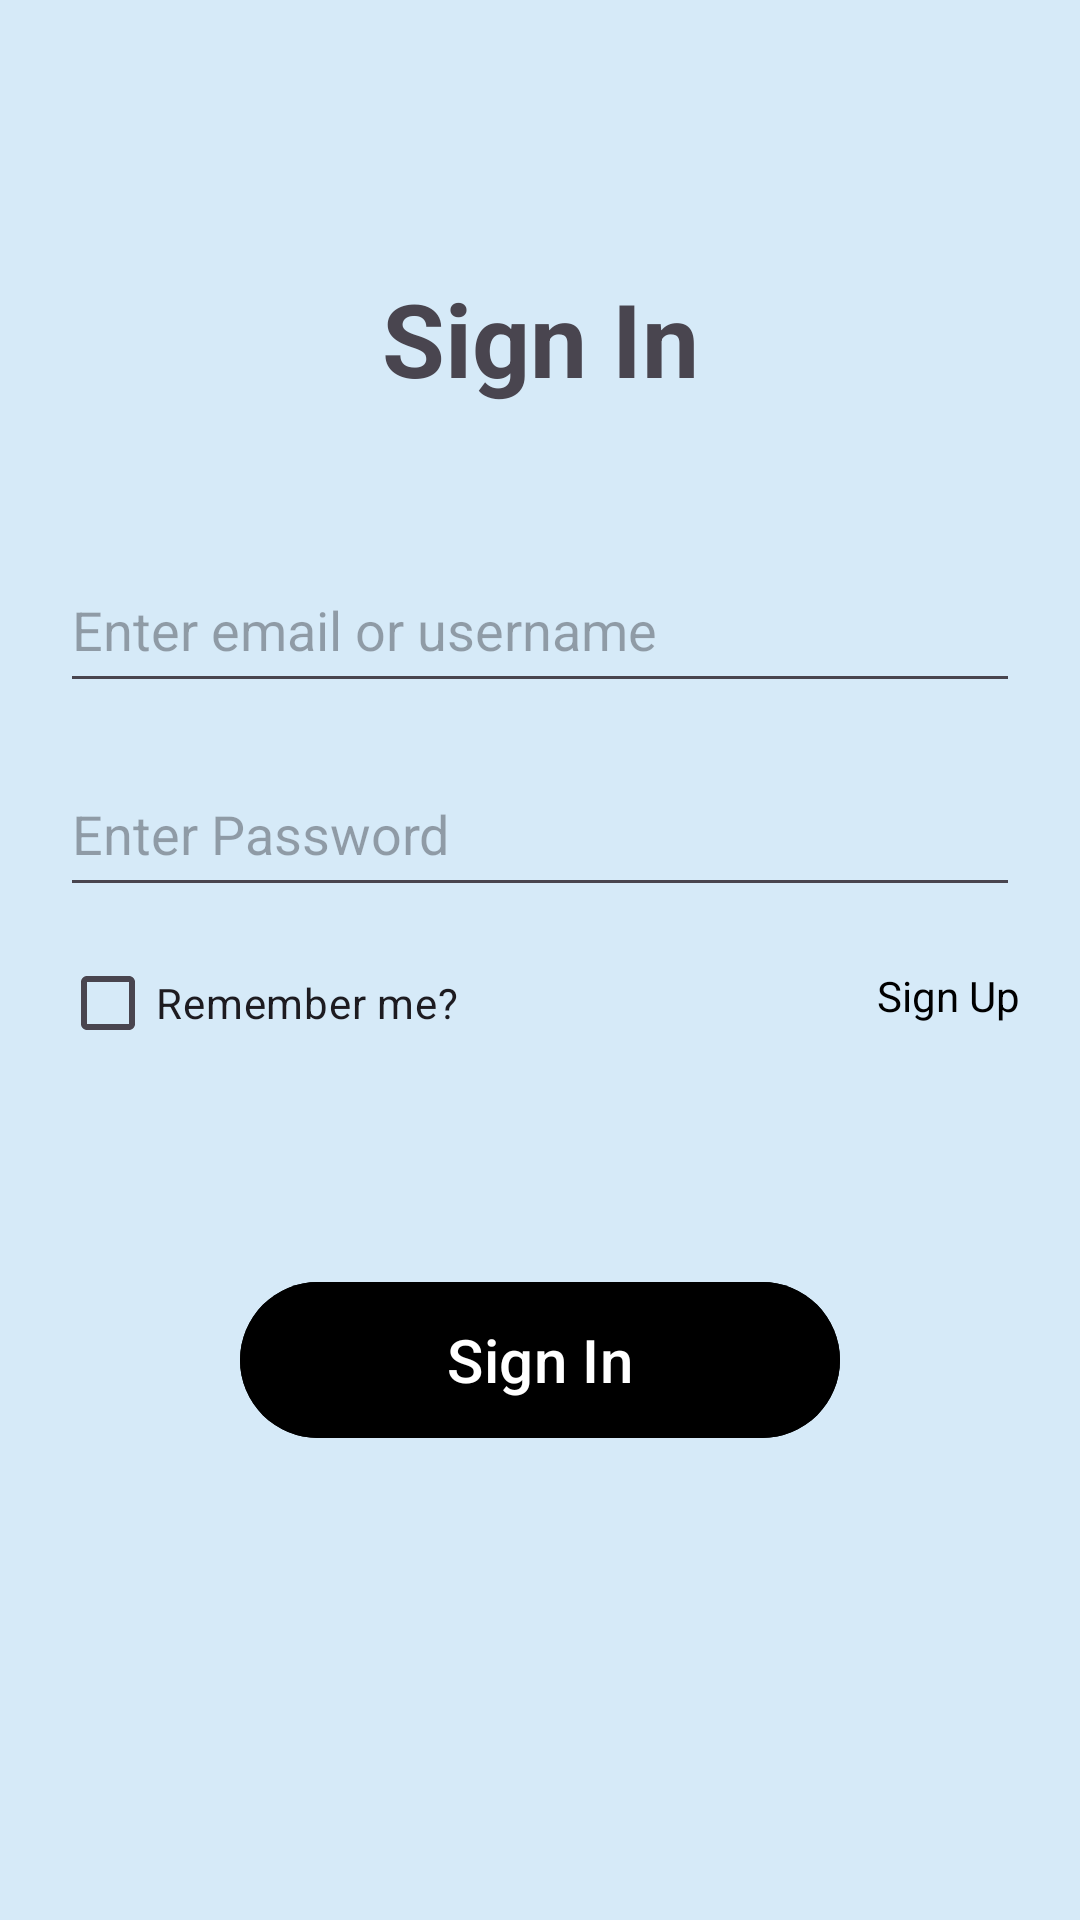

Android layout source for this screen:
<!-- AndroidManifest.xml: application theme Theme.FitForge -->
<!-- res/layout/activity_workout_logger.xml -->
<?xml version="1.0" encoding="utf-8"?>
<androidx.constraintlayout.widget.ConstraintLayout xmlns:android="http://schemas.android.com/apk/res/android"
    xmlns:app="http://schemas.android.com/apk/res-auto"
    xmlns:tools="http://schemas.android.com/tools"
    android:id="@+id/main"
    android:background="@color/blue_light"
    android:layout_width="match_parent"
    android:layout_height="match_parent"
    tools:context=".WorkoutLoggerActivity">


    <TextView
        android:id="@+id/txtSignIn"
        android:layout_width="wrap_content"
        android:layout_height="wrap_content"
        android:layout_marginTop="90dp"
        android:text="Sign In"
        android:textSize="34sp"
        android:textStyle="bold"
        app:layout_constraintTop_toTopOf="parent"
        app:layout_constraintStart_toStartOf="parent"
        app:layout_constraintEnd_toEndOf="parent" />

    <androidx.constraintlayout.widget.ConstraintLayout
        android:id="@+id/innerLayout"
        android:layout_width="0dp"
        android:layout_height="wrap_content"
        android:layout_margin="12dp"
        android:layout_marginTop="50dp"
        android:background="@color/blue_light"
        android:paddingHorizontal="8dp"
        android:paddingVertical="15dp"
        app:layout_constraintEnd_toEndOf="parent"
        app:layout_constraintStart_toStartOf="parent"
        app:layout_constraintTop_toBottomOf="@+id/txtSignIn">


        <EditText
            android:id="@+id/editTextTextEmailAddress"
            android:layout_width="0dp"
            android:layout_height="52dp"
            android:layout_marginTop="20dp"
            android:hint="Enter email or username"
            android:inputType="textEmailAddress"
            app:layout_constraintEnd_toEndOf="parent"
            app:layout_constraintStart_toStartOf="parent"
            app:layout_constraintTop_toTopOf="parent" />

        
        <EditText
            android:id="@+id/editTextTextPassword"
            android:layout_width="0dp"
            android:layout_height="52dp"
            android:layout_marginTop="16dp"
            android:hint="Enter Password"
            android:inputType="textPassword"
            app:layout_constraintEnd_toEndOf="parent"
            app:layout_constraintStart_toStartOf="parent"
            app:layout_constraintTop_toBottomOf="@id/editTextTextEmailAddress" />

        
        <CheckBox
            android:id="@+id/SignInchkB"
            android:layout_width="wrap_content"
            android:layout_height="wrap_content"
            android:layout_marginTop="8dp"
            android:text="Remember me?"
            app:layout_constraintStart_toStartOf="parent"
            app:layout_constraintTop_toBottomOf="@id/editTextTextPassword" />

        
        <TextView
            android:id="@+id/edtSignUp"
            android:layout_width="wrap_content"
            android:layout_height="wrap_content"
            android:layout_marginTop="20dp"
            android:text="Sign Up"
            android:textColor="@color/black"
            app:layout_constraintEnd_toEndOf="parent"
            app:layout_constraintTop_toBottomOf="@id/editTextTextPassword" />

    </androidx.constraintlayout.widget.ConstraintLayout>

    <com.google.android.material.button.MaterialButton
        android:id="@+id/SignInbtn"
        android:layout_width="200dp"
        android:layout_height="60dp"
        android:layout_marginTop="50dp"
        android:backgroundTint="@color/black"
        android:text="Sign In"
        android:textSize="20dp"
        app:layout_constraintEnd_toEndOf="parent"
        app:layout_constraintStart_toStartOf="parent"
        app:layout_constraintTop_toBottomOf="@id/innerLayout" />

</androidx.constraintlayout.widget.ConstraintLayout>
<!-- resources referenced by this layout -->
<resources>
  <color name="black">#FF000000</color>
  <color name="blue_light">#D6EAF8</color>
  <style name="Theme.FitForge" parent="Base.Theme.FitForge" />
  <style name="Base.Theme.FitForge" parent="Theme.Material3.DayNight.NoActionBar">
          
          
      </style>
</resources>
